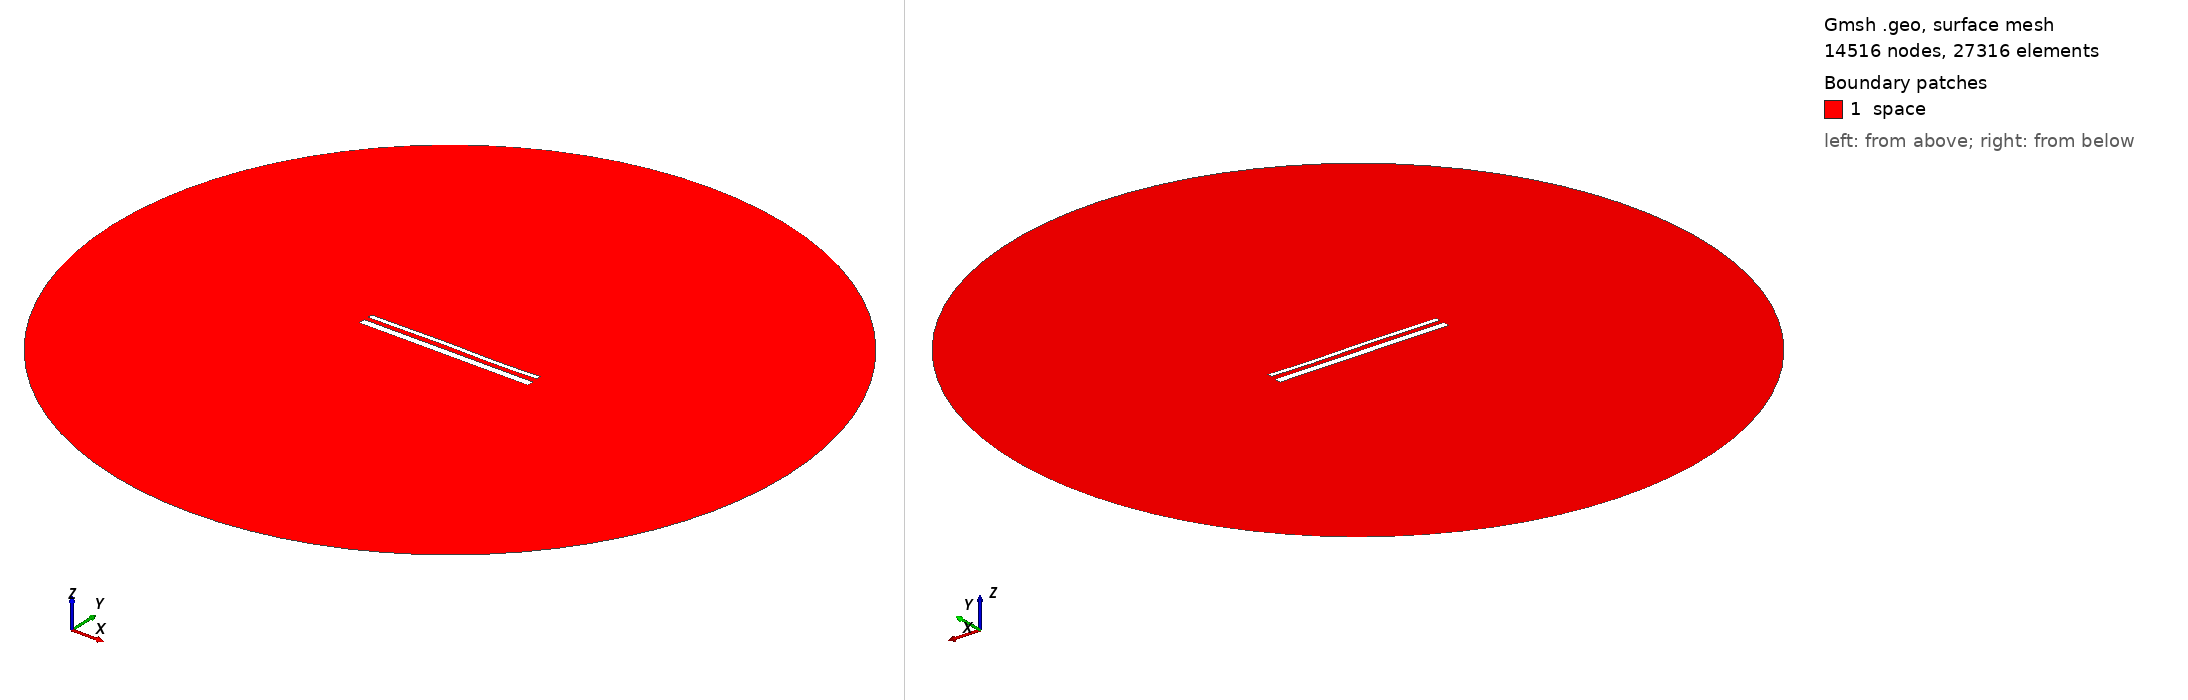

Gmsh geometry script, surface-meshed: 14516 nodes, 27316 surface elements. Boundary patches (legend numbers): 1 space. Left view from above one corner, right view from below the opposite corner. Legend entries are the model's physical surfaces. The drawing asked Gmsh for element sizes between 1% and 20% of the model's largest extent; the script's own settings can give other sizes.

=== 15597.geo (drawn) ===
//---------------------------------------
// Geometry kernel
//---------------------------------------

SetFactory("OpenCASCADE");



//---------------------------------------
// Parameters of the geometry
//---------------------------------------

// Overetch of the upper plate
overetch = 0.5;

// Distance between the plates
distance = 2.5;

// Discretization over the x axis (for the deformation)
nx = 50; 

// Length of the plate
L = 100 - overetch; 

// Number of modes
n = 4; 

// 1st mode coefficient
coeff(1) = 0.15;
beta(1) = 0.596864 * 3.1415926535 / L;

// 2nd mode coefficient
coeff(2) = 0.07499999999999998;
beta(2) = 1.49418 * 3.1415926535 / L;

// 3rd mode coefficient
coeff(3) = 0.15;
beta(3) = 2.50025 * 3.1415926535 / L;

// 4th mode coefficient
coeff(4) = -0.075;
beta(4) = 3.49999 * 3.1415926535 / L;



//---------------------------------------
// Upper plate (deformed rectangle)
//---------------------------------------

// Coordiantes of the upper plate
xmin = -50;
xmax = 50 - overetch;

// Height of the upper plate
yheight = 4 - 2 * overetch;

// Indexes of the points
UpperID[] = {};
LowerID[] = {};
LeftID[] = {};
RightID[] = {};

// Point index
p = 1;

// Horizontal edges
For i In {1:nx}
    x = xmin + (i-1)*(xmax - xmin)/(nx-1);

    y_bottom = distance / 2 + overetch;
    For j In {1:n}
        C = (Cosh(beta(j)*L) + Cos(beta(j)*L)) / (Sinh(beta(j)*L) + Sin(beta(j)*L));
        y_bottom  = y_bottom + coeff(j) * (Cosh(beta(j)*(x+50)) - Cos(beta(j)*(x+50)) - C * (Sinh(beta(j)*(x+50)) - Sin(beta(j)*(x+50))));
    EndFor

    y_top = y_bottom + yheight;

    Point(p) = {x, y_top, 0, 1.0};
    UpperID[i] = p;
    p = p + 1;

    Point(p) = {x, y_bottom, 0, 1.0};
    LowerID[i] = p;
    p = p + 1;
EndFor

// Create point lists
UpperPts[] = {}; LowerPts[] = {};
For i In {1:nx}
  UpperPts[] += {UpperID[i]};
  LowerPts[] += {LowerID[i]};
EndFor

// Build splines
Spline(1) = {UpperPts[]};
Spline(2) = {LowerPts[]};
Line(3) = {LowerPts[nx-1], UpperPts[nx-1]};
Line(4) = {LowerPts[0], UpperPts[0]};

// Build the plane surface
Curve Loop(1) = {2, 3, -1, -4};
Plane Surface(1) = {1};



//---------------------------------------
// Lower plate (rectangle)
//---------------------------------------

// Vertices
Point(1001) = {-50, -1, 0, 1.0};
Point(1002) = { 50, -1, 0, 1.0};
Point(1003) = { 50,  -5, 0, 1.0};
Point(1004) = {-50,  -5, 0, 1.0};

// Edges
Line(5) = {1001, 1002};
Line(6) = {1002, 1003};
Line(7) = {1003, 1004};
Line(8) = {1004, 1001};

// Plane surface
Line Loop(2) = {5, 6, 7, 8};
Plane Surface(2) = {2}; 



//---------------------------------------
// Outer (fictious) boundary
//---------------------------------------

// Points
Point(1005) = {0, 0, 0};       // Center
Point(1006) = {200, 0, 0};     // Start point
Point(1007) = {0, 200, 0};     // 90 degrees
Point(1008) = {-200, 0, 0};    // 180 degrees
Point(1009) = {0, -200, 0};    // 270 degrees

// Circle arcs (each needs start, center, end)
Circle(9) = {1006, 1005, 1007};
Circle(10) = {1007, 1005, 1008};
Circle(11) = {1008, 1005, 1009};
Circle(12) = {1009, 1005, 1006};

// Plane surface for the entire domain
Curve Loop(3) = {9, 10, 11, 12};
Surface(3) = {3};

// Subtract the plates from the whole domain to obtain the actual domain where we want to solve the equations
BooleanDifference{ Surface{3}; Delete; }{ Surface{1}; Surface{2}; Delete; }




//---------------------------------------
// Transfinite Lines/Curves
//---------------------------------------

// Set the number of points on the boundaries
r = 7;

// Plates
Transfinite Curve {1, 2} = 50*r Using Progression 1;
Transfinite Curve {3, 4} = 2*r Using Progression 1;
Transfinite Line {5, 7} = 50*r Using Progression 1;
Transfinite Line {6, 8} = 2*r Using Progression 1;

// Outer boundary
Transfinite Line {9, 10, 11, 12} = 20 Using Progression 1;



//---------------------------------------
// Physical groups
//---------------------------------------                

// Physical curves (boundaries)
Physical Line("force_segment", 10) = {2};
Physical Line("upper_plate", 11) = {1, 3, 4};
Physical Line("lower_plate", 12) = {5, 6, 7, 8};
Physical Line("boundary", 20) = {9, 10, 11, 12};

// Physical Surfaces
Physical Surface("space", 30) = {3};



//---------------------------------------
// 6. Generate the Mesh
//---------------------------------------

// 2D mesh generation
Mesh 2;
